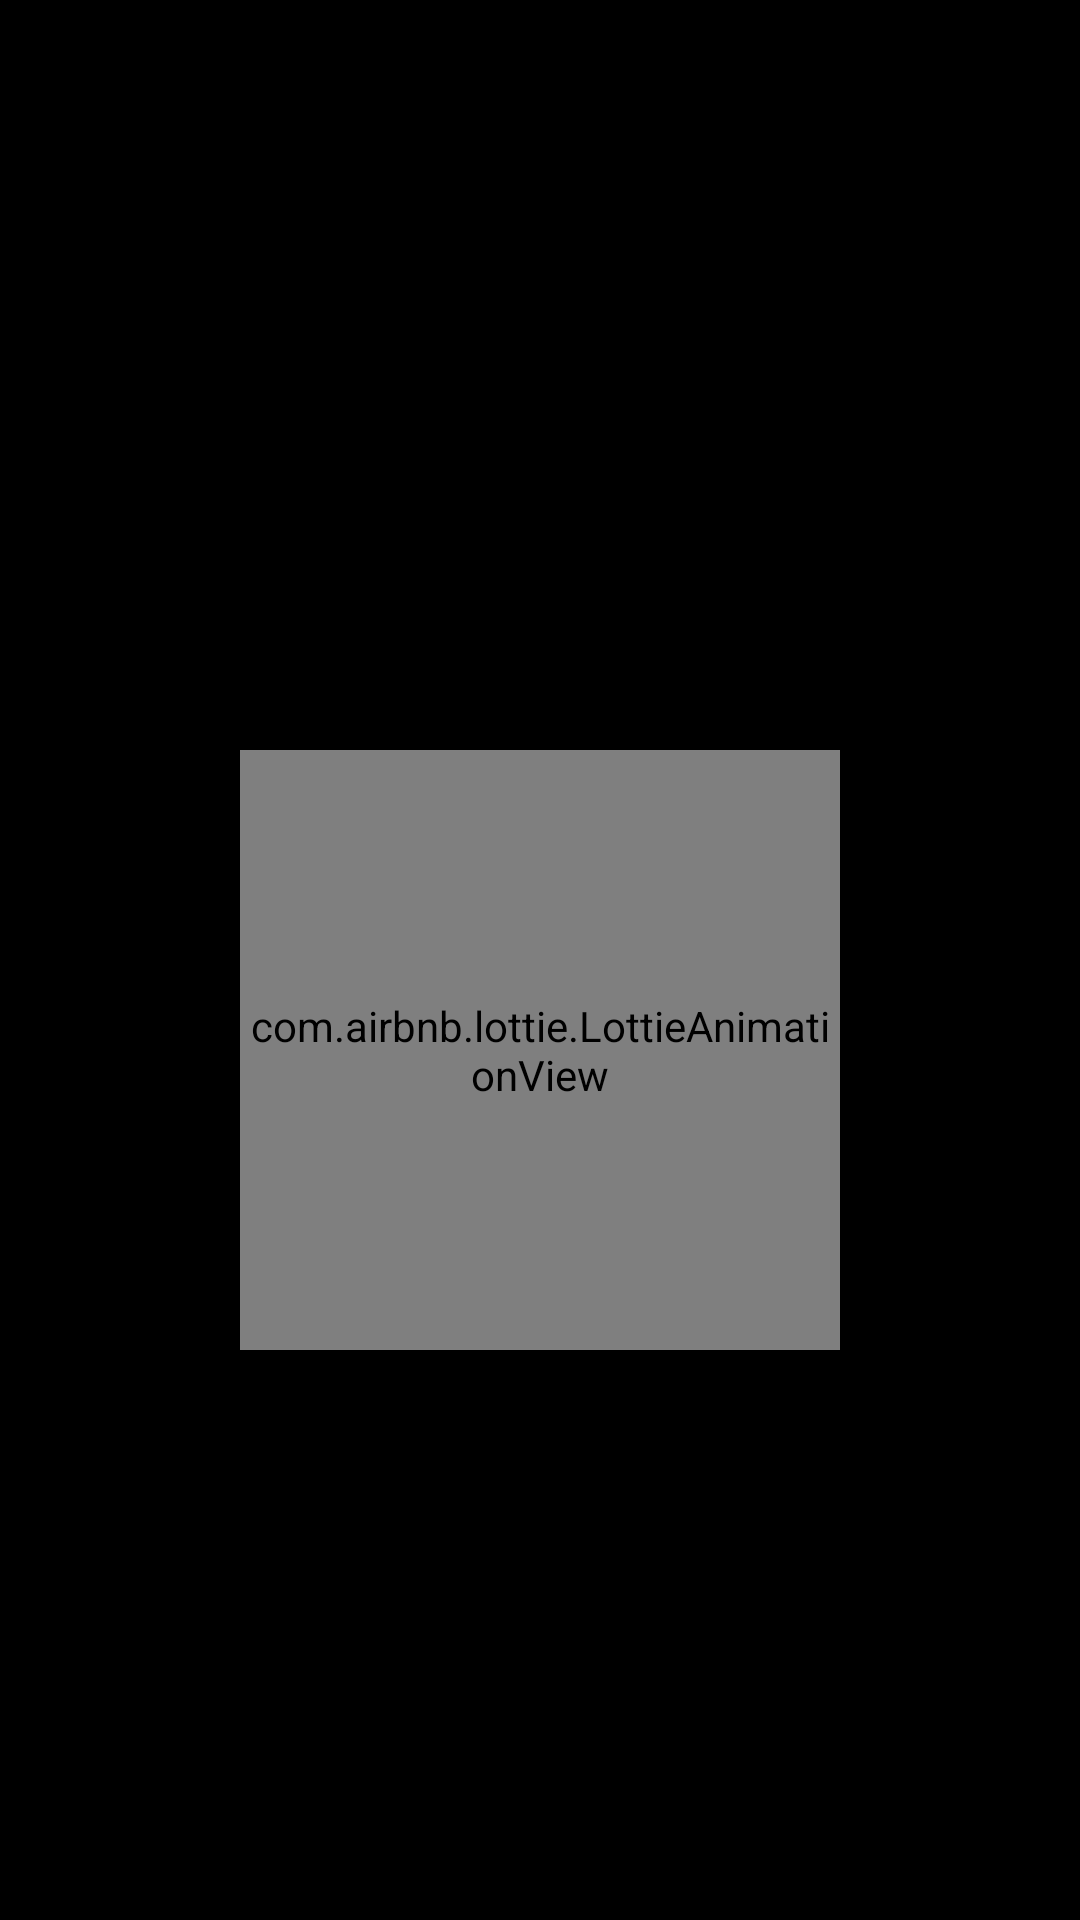

Reconstruct the res/layout file that produces this screen, plus the resources it refers to.
<!-- AndroidManifest.xml: application theme AppTheme -->
<!-- res/layout/fragment_ranking.xml -->
<?xml version="1.0" encoding="utf-8"?>
<LinearLayout
    xmlns:android="http://schemas.android.com/apk/res/android"
    xmlns:tools="http://schemas.android.com/tools"
    xmlns:app="http://schemas.android.com/apk/res-auto"
    android:layout_width="match_parent"
    android:layout_height="match_parent"
    android:background="@android:color/black"
    android:orientation="vertical">
    <com.airbnb.lottie.LottieAnimationView
        android:layout_width="200dp"
        android:layout_height="200dp"
        android:layout_gravity="center"
        android:layout_marginTop="250dp"
        android:id="@+id/lottoe_loading_ranking"
        app:lottie_fileName="loadinganim.json"
        app:lottie_autoPlay="true"
        app:lottie_loop="true"/>
    <androidx.constraintlayout.widget.ConstraintLayout
        android:layout_width="match_parent"
        android:layout_height="match_parent"
        android:padding="8dp"
        android:visibility="gone"
        android:id="@+id/cl_ranking"
        tools:context=".JoinedQuizes.QuizResult.RankingFragment">

        <com.airbnb.lottie.LottieAnimationView
            android:id="@+id/lottie_winner"
            android:layout_width="0dp"
            android:layout_height="200dp"
            app:lottie_autoPlay="true"
            app:lottie_speed="3"
            app:layout_constraintEnd_toEndOf="parent"
            app:layout_constraintStart_toStartOf="parent"
            app:layout_constraintTop_toTopOf="parent"
            app:lottie_fileName="winanim.json" />
        <LinearLayout
            android:id="@+id/ll_first_rank"
            android:layout_width="0dp"
            android:layout_height="wrap_content"
            android:visibility="invisible"
            android:orientation="vertical"
            app:layout_constraintEnd_toEndOf="parent"
            app:layout_constraintStart_toStartOf="parent"
            app:layout_constraintTop_toTopOf="parent">
            <androidx.cardview.widget.CardView
                android:id="@+id/cardView2"
                android:layout_width="wrap_content"
                android:layout_height="wrap_content"
                android:layout_gravity="center"
                app:cardCornerRadius="100dp">

                <ImageView
                    android:id="@+id/iv_dp"
                    android:layout_width="100dp"
                    android:layout_height="100dp"
                    tools:srcCompat="@tools:sample/avatars"/>
            </androidx.cardview.widget.CardView>

            <TextView
                android:id="@+id/name"
                android:layout_width="match_parent"
                android:layout_height="wrap_content"
                android:layout_marginTop="8dp"
                android:gravity="center"
                android:text="Himanshu Tripathi"
                android:textColor="#FFFFFF"
                android:textStyle="bold" />

            <TextView
                android:id="@+id/email"
                android:layout_width="match_parent"
                android:layout_height="wrap_content"
                android:gravity="center"
                android:text="himanh1097@gmail.com"
                android:textColor="@android:color/white" />
            <TextView
                android:id="@+id/score"
                android:layout_width="match_parent"
                android:layout_height="wrap_content"
                android:layout_marginTop="8dp"
                android:gravity="center"
                android:text="SCORE : 10/10"
                android:textColor="@color/text_green_color"
                android:textStyle="bold" />
        </LinearLayout>

        <androidx.recyclerview.widget.RecyclerView
            android:id="@+id/rv_rank_list"
            android:layout_width="0dp"
            android:layout_height="0dp"
            app:layout_constraintBottom_toBottomOf="parent"
            app:layout_constraintEnd_toEndOf="parent"
            app:layout_constraintStart_toStartOf="parent"
            app:layout_constraintTop_toBottomOf="@+id/lottie_winner" />



    </androidx.constraintlayout.widget.ConstraintLayout>
</LinearLayout>
<!-- resources referenced by this layout -->
<resources>
  <color name="text_green_color">#44FF00</color>
  <style name="AppTheme" parent="Theme.MaterialComponents.Light.DarkActionBar">
          
          <item name="colorPrimary">#000000</item>
          <item name="colorPrimaryDark">#000000</item>
          <item name="colorAccent">@color/colorAccent</item>
      </style>
  <color name="colorAccent">#03DAC5</color>
</resources>
